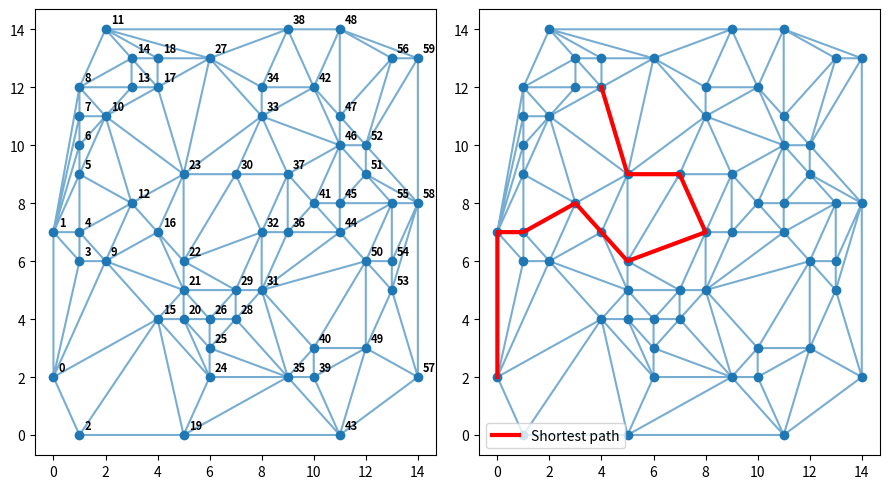

The script that saved this image:
import numpy as np
import matplotlib.pyplot as plt
from scipy.spatial import Delaunay


npoints = 60
alpha = 1
beta = 1
rho = 0.5
Q = 1

num_iter = 50
num_ants = 20
start = 0
goal = 17

targets = [start, 1, 12, 32, goal]

max_steps = 100 #max steps given to ant for it to find their path

#generating graph
np.random.seed(111) #change to get random one
points = np.random.randint(0,15, size=(npoints, 2))
points = np.unique(points, axis=0)

max_iter = 100
itera = 0
while points.shape[0]-npoints<0:
    next_points = np.random.randint(0,10, size=(npoints-points.shape[0], 2))
    points = np.append(points, next_points, axis=0)
    points = np.unique(points, axis=0)
    itera += 1
    if itera>max_iter:
        break
npoints = points.shape[0]

D = Delaunay(points)
simplices = D.simplices

#adjacency matrix
adj = np.zeros((npoints, npoints))

for triplet in simplices:
    for i in range(3):
        for j in range(3):
            if i != j:
                adj[triplet[i]][triplet[j]] = 1


#weight matrix
weights = np.zeros((npoints, npoints))

#pheromone matrix
tau = np.zeros((npoints, npoints))

for i in range(npoints):
    for j in range(npoints):
        if adj[i][j] == 1:
            weights[i][j] = np.linalg.norm(points[i] - points[j])
            tau[i][j] = 1


#path calculation and simplification
def calculate_path(path):
    dist = 0
    for i in range(len(path) - 1):
        u = path[i]
        v = path[i+1]
        dist += weights[u][v]
    return dist

def simplify_path(path):
    new_path = []
    for i in path:
        if i not in new_path:
            new_path.append(i)
        else:
            index = new_path.index(i)
            new_path = new_path[:index + 1]
    return new_path

#moving decision
def move_ant(current_pos):
    neighbours = [i for i in range(npoints) if adj[current_pos][i] == 1]

    values = []
    for n in neighbours:
        val = ((1/weights[current_pos][n]) **alpha) * (tau[current_pos][n]**beta)
        values.append(val)

    total_value = sum(values)
    probabilities = [v/total_value for v in values]

    return np.random.choice(neighbours, p = probabilities)

for _ in range(num_iter):
    all_paths = []

    #ants movements
    for ant in range(num_ants):
        current = start
        final_path = []
        success = True

        for i in range(len(targets) - 1):
            local_goal = targets[i + 1]
            segment_path = [current]
            steps = 0
   
            while current != local_goal and steps < max_steps:
                current = move_ant(current)
                segment_path.append(current)
                steps += 1

            if current != local_goal:
                success = False
                break
            
            else:
                simplified_segment = simplify_path(segment_path)

                if len(final_path) == 0:
                    final_path.extend(simplified_segment)

                else:
                    final_path.extend(simplified_segment[1:])

        if success:
            all_paths.append(final_path)

    #pheromones changes:
    #evaporation
    tau *= (1 - rho)

    #new pheromones
    for path in all_paths:
        L = calculate_path(path)

        if L > 0:
            delta_tau = Q / L

            for k in range(len(path) - 1):
                u = path[k]
                v = path[k + 1]
                
                tau[u][v] += delta_tau
                tau[v][u] += delta_tau


best_path = min(all_paths, key = calculate_path)
path_coordinates = points[best_path]
path_x = path_coordinates[:, 0]
path_y = path_coordinates[:, 1]

print(best_path)

#plotting
plt.figure(figsize = (9, 5))
plt.subplot(1, 2, 1)
plt.triplot(points[:, 0], points[:, 1], simplices, alpha = 0.6)
plt.scatter(points[:, 0], points[:, 1], color='C0')
for i, (x, y) in enumerate(points):
    plt.text(x + 0.2, y + 0.2, str(i), fontsize = 8, fontweight = 'bold')


plt.subplot(1, 2, 2)
plt.triplot(points[:, 0], points[:, 1], simplices, alpha = 0.6)
plt.scatter(points[:, 0], points[:, 1], color='C0')
plt.plot(path_x, path_y, color='red', linewidth=3, label='Shortest path')
plt.legend()


plt.tight_layout()
plt.show()
